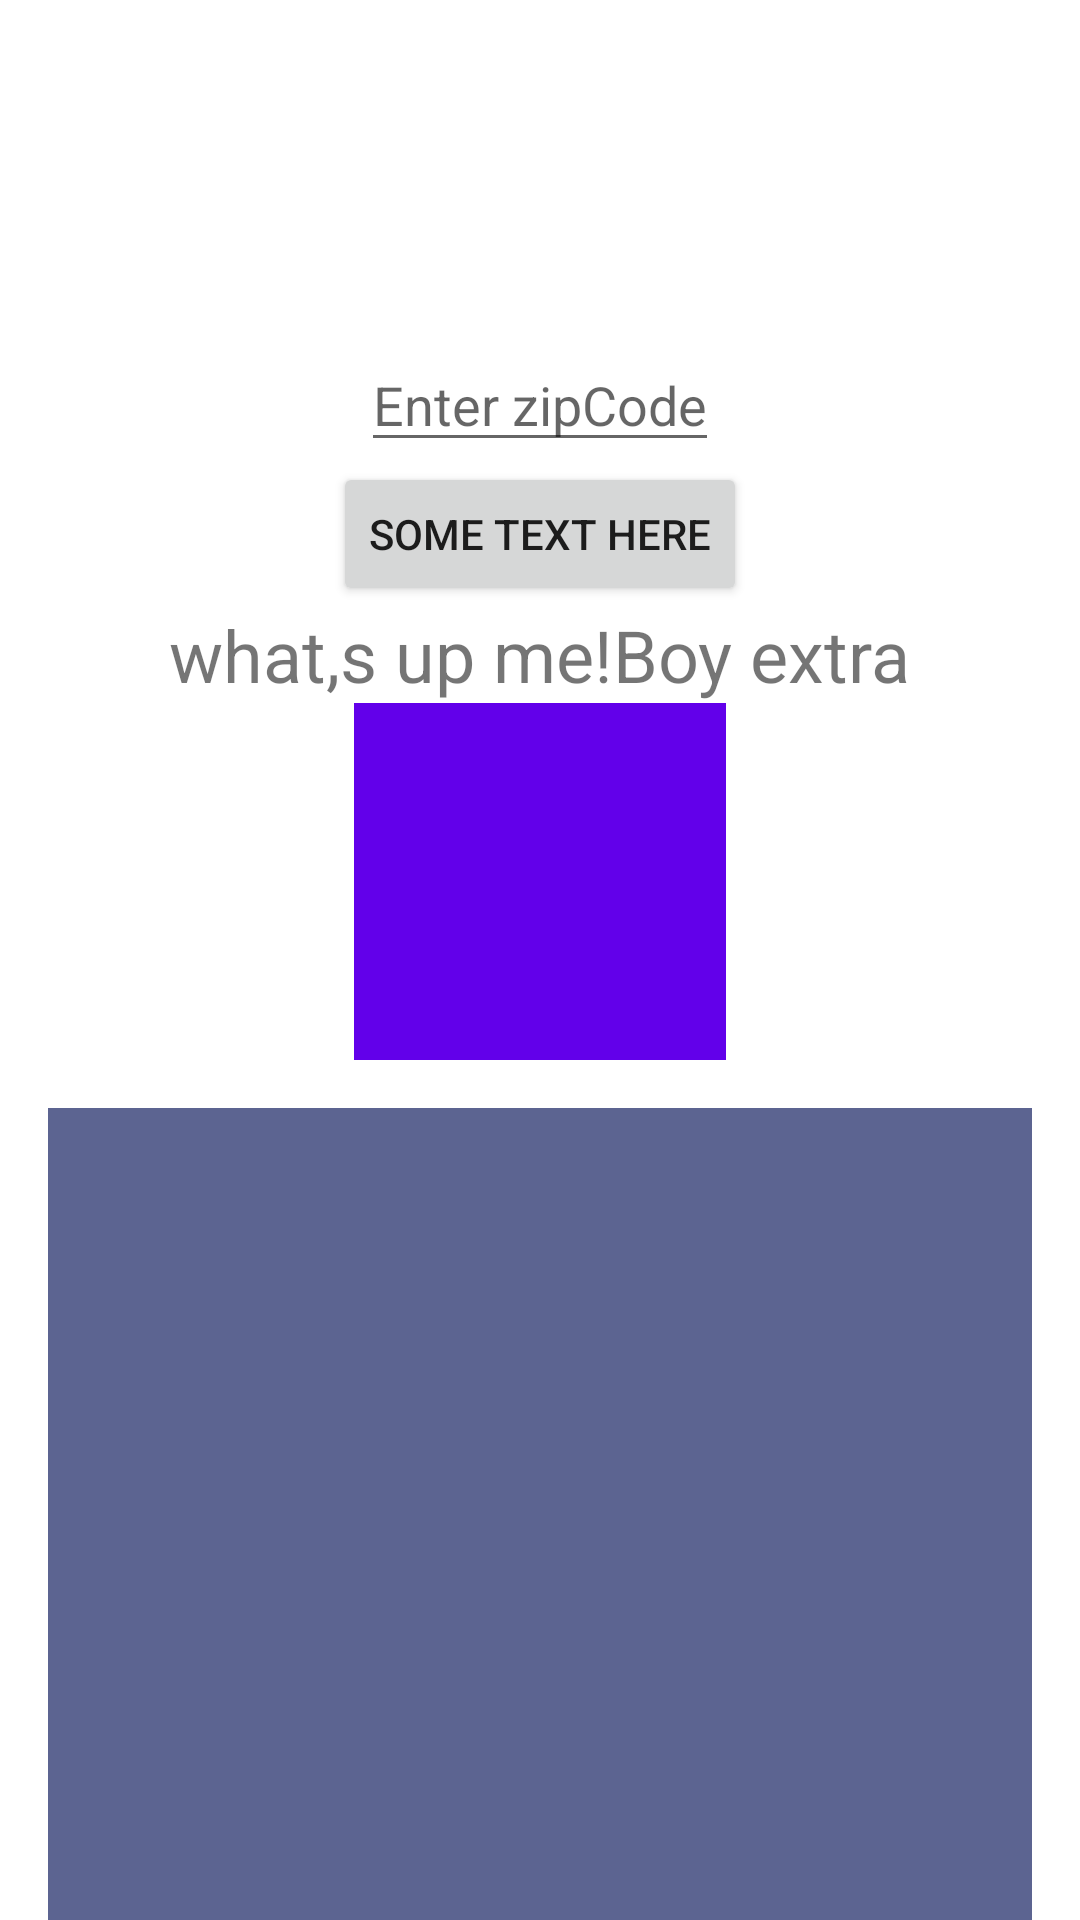

Here is an Android app screen rendered from its layout file. Give the layout XML and the strings, colors and styles it references.
<!-- AndroidManifest.xml: application theme Theme.ASK003 -->
<!-- res/layout/activity_main.xml -->
<?xml version="1.0" encoding="utf-8"?>
<androidx.constraintlayout.widget.ConstraintLayout

    xmlns:android="http://schemas.android.com/apk/res/android"
    xmlns:app="http://schemas.android.com/apk/res-auto"
    xmlns:tools="http://schemas.android.com/tools"
    android:layout_width="match_parent"
    android:layout_height="match_parent"
    tools:context=".MainActivity"
    >

    <TextView
        android:id="@+id/textView1"
        android:layout_width="wrap_content"
        android:layout_height="wrap_content"
        android:text="@string/first_text"
        android:textSize="@dimen/title_text_height"

        app:layout_constraintEnd_toEndOf="@+id/enterButton"
        app:layout_constraintStart_toStartOf="@+id/enterButton"
        app:layout_constraintTop_toBottomOf="@+id/enterButton" />


    <Button
        android:id="@+id/enterButton"
        android:layout_width="wrap_content"
        android:layout_height="wrap_content"
        android:text="@string/second_text"

        app:layout_constraintBottom_toBottomOf="parent"
        app:layout_constraintEnd_toEndOf="parent"
        app:layout_constraintStart_toStartOf="parent"
        app:layout_constraintTop_toTopOf="parent"
        app:layout_constraintVertical_bias="0.26" />

    <ImageView
        android:id="@+id/iconBackgrand"
        android:layout_width="124dp"
        android:layout_height="119dp"
        android:background="#6200EA"
        android:contentDescription="background4icon"
        android:src="@drawable/ic_launcher_background"
        app:layout_constraintEnd_toEndOf="@+id/enterButton"
        app:layout_constraintStart_toStartOf="@+id/enterButton"
        app:layout_constraintTop_toBottomOf="@+id/textView1" />


    <ImageView
        android:id="@+id/icon"
        android:layout_width="@dimen/icon_size"
        android:layout_height="@dimen/icon_size"
        android:contentDescription="icon4defineZipcode"

        android:src="@drawable/ic_baseline_location_on_24"
        app:layout_constraintBottom_toBottomOf="@+id/iconBackgrand"
        app:layout_constraintEnd_toEndOf="@+id/iconBackgrand"
        app:layout_constraintStart_toStartOf="@+id/iconBackgrand"
        app:layout_constraintTop_toTopOf="@+id/iconBackgrand" />

    <EditText
        android:id="@+id/zipCode_EditText"
        android:layout_width="wrap_content"
        android:layout_height="wrap_content"
        android:hint="Enter zipCode"
        android:inputType="number"

        app:layout_constraintBottom_toTopOf="@+id/enterButton"
        app:layout_constraintEnd_toEndOf="@+id/enterButton"
        app:layout_constraintStart_toStartOf="@+id/enterButton" />

    <androidx.recyclerview.widget.RecyclerView
        android:id="@+id/forecastList"
        android:layout_width="0dp"
        android:layout_height="0dp"

        android:layout_marginStart="16dp"
        android:layout_marginTop="16dp"
        android:layout_marginEnd="16dp"
        android:background="#AE111C5E"
        app:layout_constraintBottom_toBottomOf="parent"
        app:layout_constraintEnd_toEndOf="parent"
        app:layout_constraintStart_toStartOf="parent"
        app:layout_constraintTop_toBottomOf="@+id/iconBackgrand" />

</androidx.constraintlayout.widget.ConstraintLayout>
<!-- resources referenced by this layout -->
<resources>
  <dimen name="icon_size">48dp</dimen>
  <dimen name="title_text_height">24sp</dimen>
  <string name="first_text">what,s up me!Boy extra</string>
  <string name="second_text">some text here</string>
  <style name="Theme.ASK003" parent="Theme.MaterialComponents.DayNight.DarkActionBar">
          
          <item name="colorPrimary">@color/purple_500</item>
          <item name="colorPrimaryVariant">@color/purple_700</item>
          <item name="colorOnPrimary">@color/white</item>
          
          <item name="colorSecondary">@color/teal_200</item>
          <item name="colorSecondaryVariant">@color/teal_700</item>
          <item name="colorOnSecondary">@color/black</item>
          
          <item name="android:statusBarColor" tools:targetApi="l">?attr/colorPrimaryVariant</item>
          
      </style>
  <!-- not gathered from this repository: default colours our renderer supplied (Android Studio template values) -->
  <color name="purple_500">#FF6200EE</color>
  <color name="purple_700">#FF3700B3</color>
  <color name="teal_200">#FF03DAC5</color>
  <color name="teal_700">#FF018786</color>
  <color name="black">#FF000000</color>
  <color name="white">#FFFFFFFF</color>
</resources>
